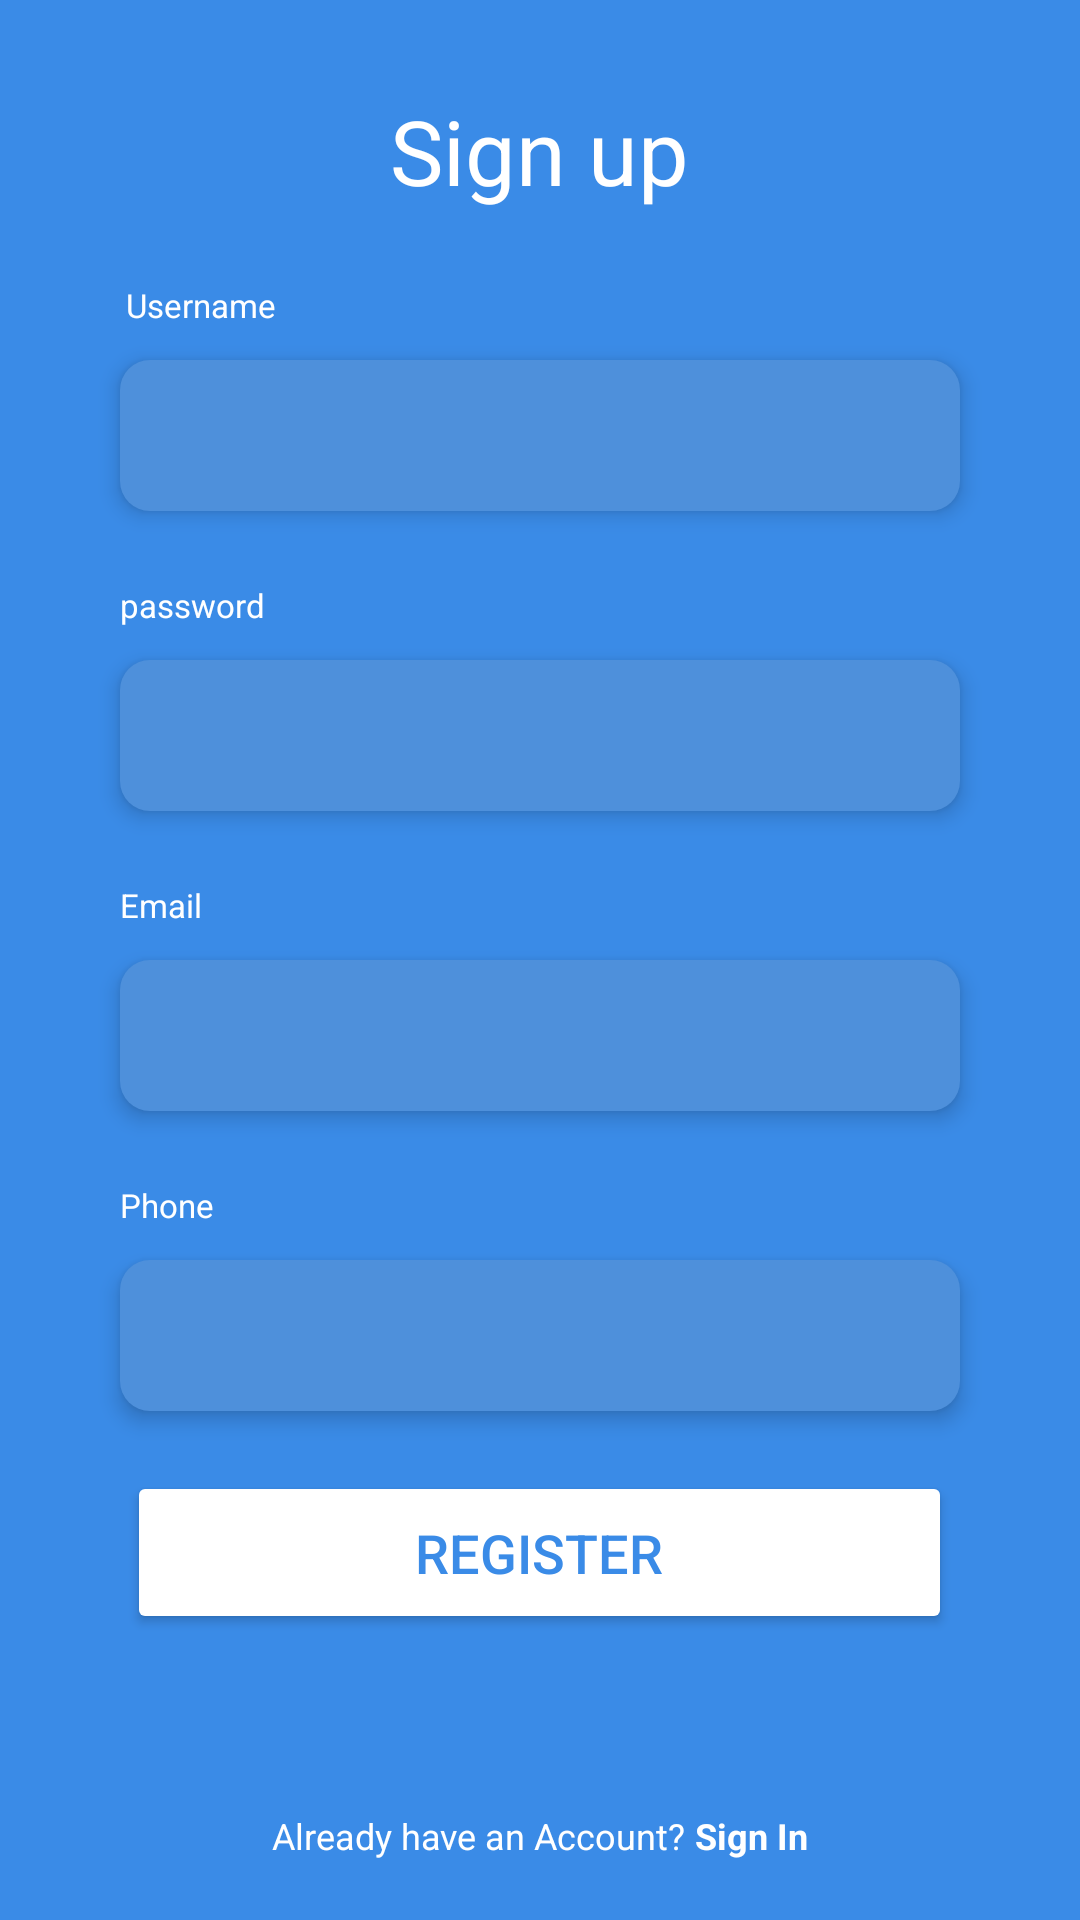

Reconstruct the res/layout file that produces this screen, plus the resources it refers to.
<!-- AndroidManifest.xml: application theme Theme.ProjectPortofolio -->
<!-- res/layout/activity_signup.xml -->
<?xml version="1.0" encoding="utf-8"?>
<RelativeLayout
    xmlns:android="http://schemas.android.com/apk/res/android"
    xmlns:app="http://schemas.android.com/apk/res-auto"
    xmlns:tools="http://schemas.android.com/tools"
    android:layout_width="match_parent"
    android:layout_height="match_parent"
    android:background="@color/blue"
    tools:context=".auth.signup">

   <TextView
       android:id="@+id/signup_sign"
       android:layout_width="wrap_content"
       android:layout_height="wrap_content"
       android:text="Sign up"
       android:textColor="#ffffff"
       android:textSize="30dp"
       android:layout_centerHorizontal="true"
       android:layout_marginTop="30dp"
       />

   <TextView
       android:id="@+id/signup_userid"
       android:layout_width="match_parent"
       android:layout_height="wrap_content"
       android:text="Username"
       android:textSize="11dp"
       android:layout_below="@+id/signup_sign"
       android:textColor="#ffffff"
       android:layout_marginRight="42dp"
       android:layout_marginLeft="42dp"
       android:layout_marginTop="24dp"
       />
x
   <EditText
       android:id="@+id/signup_idusertext"
       android:layout_width="match_parent"
       android:layout_height="wrap_content"
       android:layout_below="@+id/signup_userid"
       android:layout_marginTop="11dp"
       android:layout_marginLeft="40dp"
       android:layout_marginRight="40dp"
       android:background="@drawable/edit_text_corner_radius"
       android:elevation="4dp"
       android:padding="13dp"
       android:textColor="@color/black"/>

   <TextView
       android:id="@+id/signup_password"
       android:layout_width="match_parent"
       android:layout_height="wrap_content"
       android:text="password"
       android:textSize="11dp"
       android:layout_below="@+id/signup_idusertext"
       android:textColor="#ffffff"
       android:layout_marginLeft="40dp"
       android:layout_marginRight="40dp"
       android:layout_marginTop="24dp"
       />

   <EditText
       android:id="@+id/signup_idpassword"
       android:layout_width="match_parent"
       android:layout_height="wrap_content"
       android:layout_below="@+id/signup_password"
       android:inputType="textPassword"
       android:layout_marginLeft="40dp"
       android:layout_marginRight="40dp"
       android:layout_marginTop="11dp"
       android:background="@drawable/edit_text_corner_radius"
       android:padding="13dp"
       android:elevation="4dp"
       android:textColor="@color/black"
       />

   <TextView
       android:id="@+id/signup_emailtext"
       android:layout_width="match_parent"
       android:layout_height="wrap_content"
       android:text="Email"
       android:textSize="11dp"
       android:layout_below="@+id/signup_idpassword"
       android:textColor="#ffffff"
       android:layout_marginLeft="40dp"
       android:layout_marginRight="40dp"
       android:layout_marginTop="24dp"
       />

   <EditText
       android:id="@+id/signup_idemail"
       android:layout_width="match_parent"
       android:layout_height="wrap_content"
       android:layout_below="@+id/signup_emailtext"
       android:layout_marginLeft="40dp"
       android:layout_marginRight="40dp"
       android:layout_marginTop="11dp"
       android:background="@drawable/edit_text_corner_radius"
       android:padding="13dp"
       android:elevation="4dp"
       android:textColor="@color/black"
       />

   <TextView
       android:id="@+id/signup_phone"
       android:layout_width="match_parent"
       android:layout_height="wrap_content"
       android:text="Phone"
       android:textSize="11dp"
       android:layout_below="@+id/signup_idemail"
       android:textColor="#ffffff"
       android:layout_marginLeft="40dp"
       android:layout_marginRight="40dp"
       android:layout_marginTop="24dp"
       />

   <EditText
       android:id="@+id/signup_idphone"
       android:layout_width="329dp"
       android:layout_height="wrap_content"
       android:layout_below="@+id/signup_phone"
       android:layout_marginLeft="40dp"
       android:layout_marginRight="40dp"
       android:layout_marginTop="11dp"
       android:background="@drawable/edit_text_corner_radius"
       android:padding="13dp"
       android:elevation="4dp"
       android:textColor="@color/black"
       />

   <Button
       android:id="@+id/signup_buttonregister"
       android:layout_width="275dp"
       android:layout_height="wrap_content"
       android:paddingTop="15dp"
       android:paddingBottom="15dp"
       android:layout_below="@+id/signup_idphone"
       android:text="Register"
       android:textSize="18dp"
       android:textColor="#3A8BE7"
       android:layout_centerHorizontal="true"
       android:layout_marginTop="20dp"
       android:backgroundTint="#ffffff"
       app:cornerRadius="50dp"
       />

   <LinearLayout
       android:layout_width="wrap_content"
       android:layout_height="wrap_content"
       android:layout_alignParentBottom="true"
       android:layout_centerHorizontal="true"
       android:orientation="horizontal"
       android:layout_marginBottom="20dp">

      <TextView
          android:id="@+id/signin_redirect"
          android:layout_width="wrap_content"
          android:layout_height="wrap_content"
          android:text="@string/signup"
          android:textColor="#ffffff"
          android:textSize="12dp"/>

      <TextView
          android:id="@+id/signin_button"
          android:layout_width="wrap_content"
          android:layout_height="wrap_content"
          android:text=" Sign In"
          android:textColor="@color/white"
          android:textSize="12sp"
          android:textStyle="bold"
          android:clickable="true"/>

   </LinearLayout>

   <ProgressBar
       android:id="@+id/progress_bar"
       android:layout_width="wrap_content"
       android:layout_height="wrap_content"
       android:layout_alignParentBottom="true"
       android:layout_centerHorizontal="true"
       android:layout_marginBottom="70dp"
       android:indeterminateTint="@color/teal_200"
       android:visibility="invisible"/>


</RelativeLayout>
<!-- resources referenced by this layout -->
<resources>
  <color name="black">#FF000000</color>
  <color name="blue">#3A8BE7</color>
  <color name="teal_200">#FF03DAC5</color>
  <color name="white">#FFFFFFFF</color>
  <!-- drawable edit_text_corner_radius (drawable) -->
  <?xml version="1.0" encoding="utf-8"?>
  <shape xmlns:android="http://schemas.android.com/apk/res/android">
      <corners android:radius="10dp"/>
      <solid android:color="#4E90DB"/>
  </shape>
  <string name="signup">Already have an Account?
      </string>
  <style name="Theme.ProjectPortofolio" parent="Theme.MaterialComponents.DayNight.NoActionBar">
          
          <item name="colorPrimary">@color/purple_500</item>
          <item name="colorPrimaryVariant">@color/blue</item>
          <item name="colorOnPrimary">@color/white</item>
          
          <item name="colorSecondary">@color/teal_200</item>
          <item name="colorSecondaryVariant">@color/teal_700</item>
          <item name="colorOnSecondary">@color/black</item>
  
          
          <item name="android:statusBarColor" tools:targetApi="l">@color/bot_nav</item>
          
      </style>
  <color name="purple_500">#FF6200EE</color>
  <color name="teal_700">#FF018786</color>
  <color name="bot_nav">#3A8BE7</color>
</resources>
